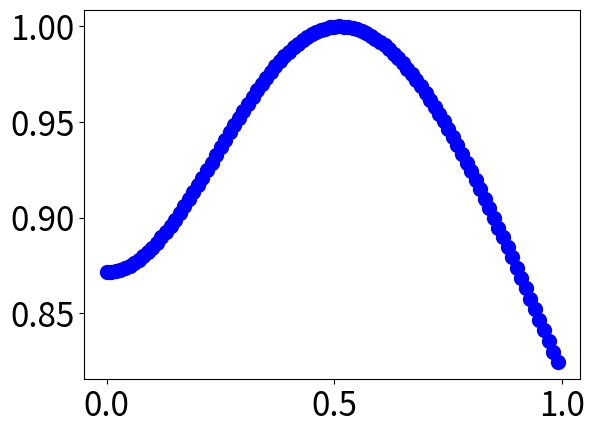

The matplotlib source for this figure:
import matplotlib.pyplot as plt
import numpy as np

lmbda = 0.0000006328
lmbda_c = 0.000000620
na = 0.12
w_laser = 0.00063/2
theta = 0.0013/2
f = 0.0045
a = 2.405*lmbda_c/2/np.pi/na
z = np.arange(0,1, 0.01)
w_objectif = w_laser*(1+(z*theta/w_laser)**2)**(1/2)
w_image = lmbda*f/np.pi/w_objectif
t = (2*w_image*a/(w_image**2+a**2))**2
plt.rcParams.update({'font.size': 24})
plt.plot(z, t, 'bo', markersize=10)
plt.xlabel = 'distance laser/lentille (Z)'
plt.ylabel = 'efficacité d’injection (T)'
plt.show()
print(a)